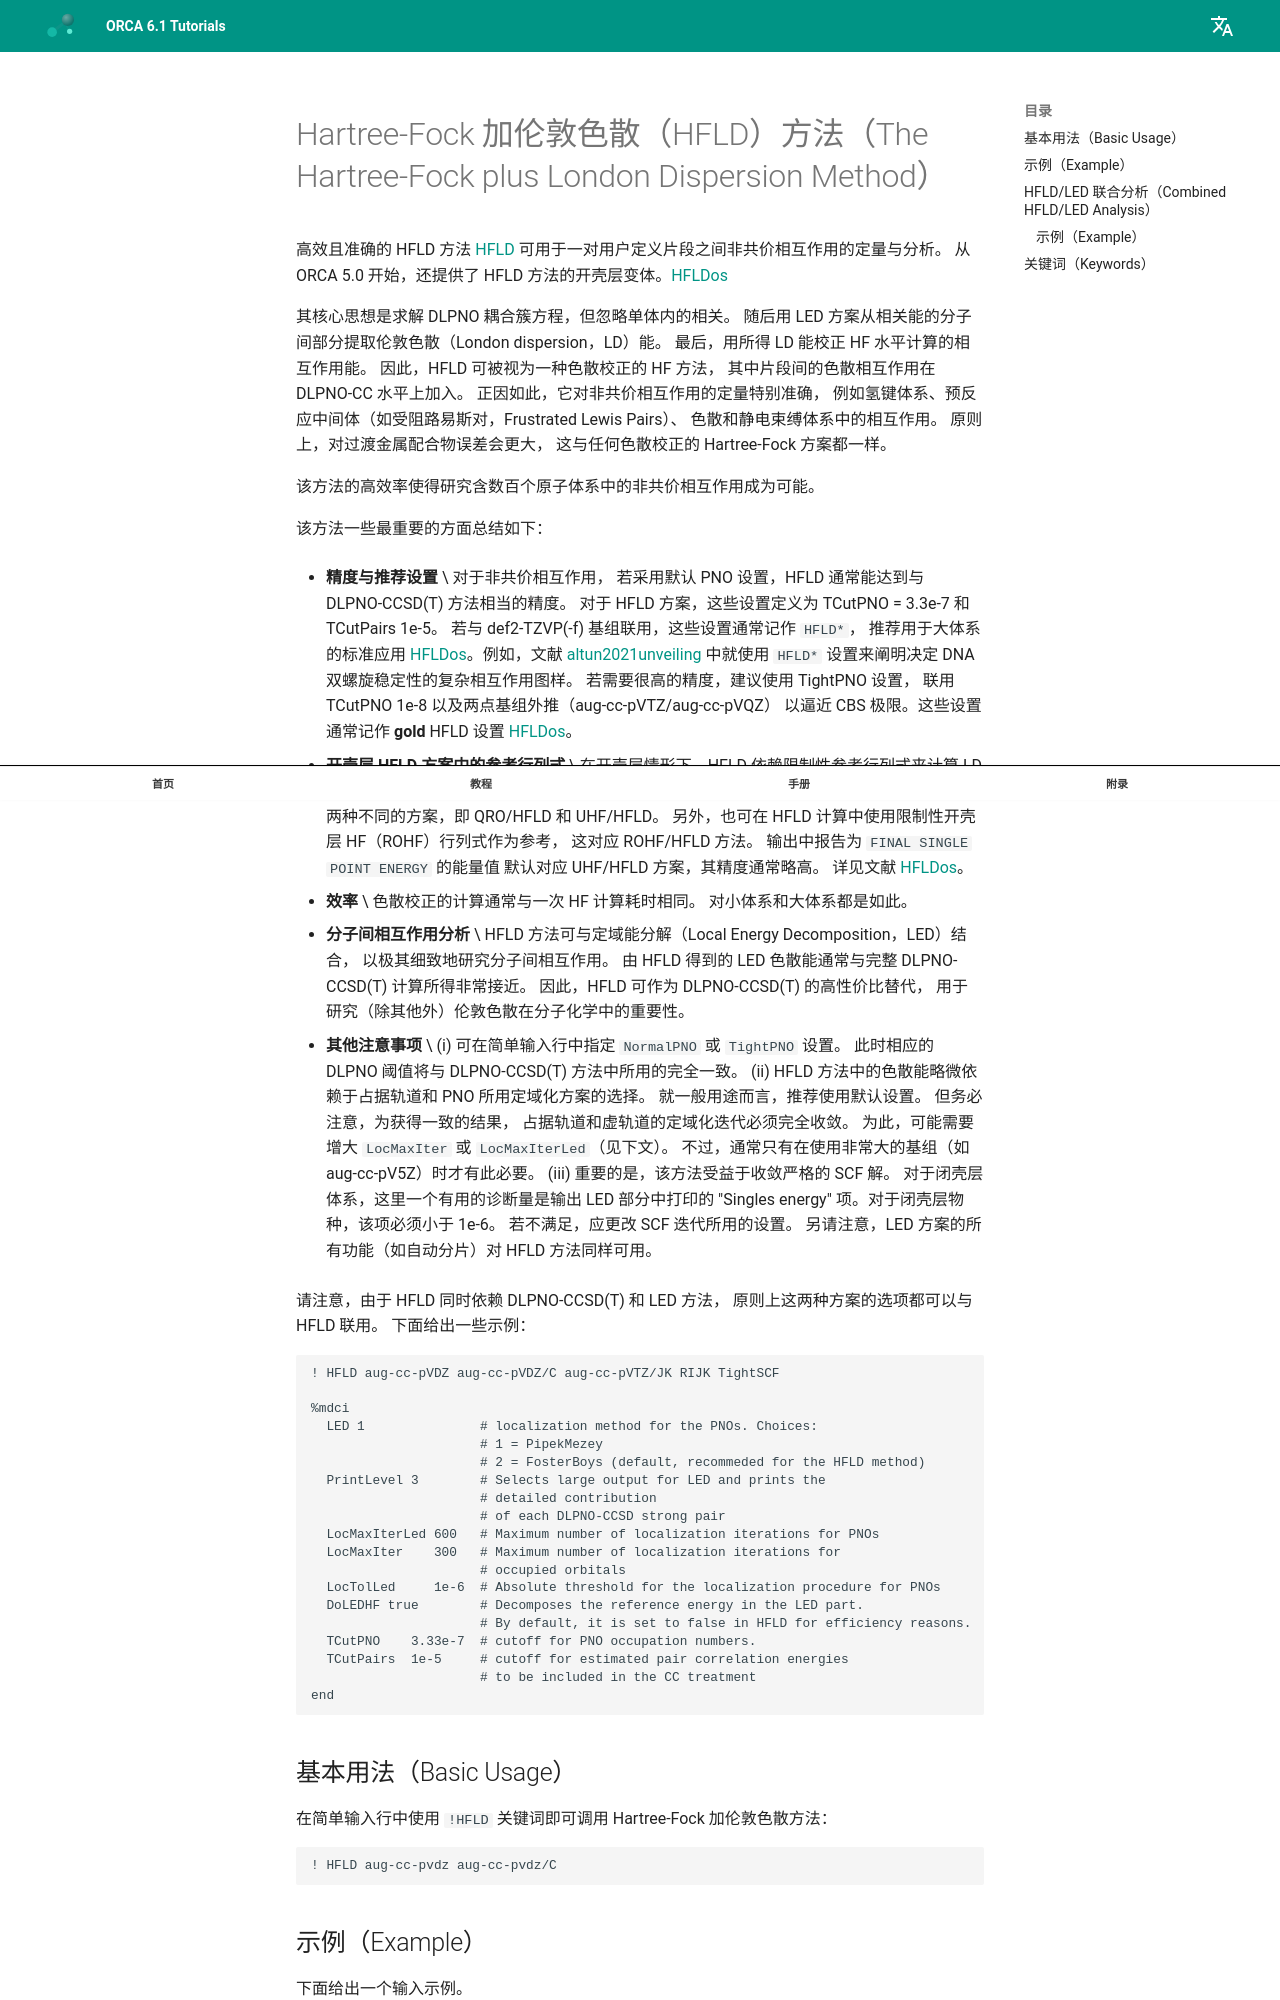

repository: wxyhgk/orca-docs · page: zh/manual/contents/spectroscopyproperties/hfld/index.html · generator: mkdocs



<a id="sec:spectroscopyproperties.hfld"></a>
# Hartree-Fock 加伦敦色散（HFLD）方法（The Hartree-Fock plus London Dispersion Method）

高效且准确的 HFLD 方法 [HFLD](../../bibliography.md)
可用于一对用户定义片段之间非共价相互作用的定量与分析。
从 ORCA 5.0 开始，还提供了 HFLD 方法的开壳层变体。[HFLDos](../../bibliography.md)

其核心思想是求解 DLPNO 耦合簇方程，但忽略单体内的相关。
随后用 LED 方案从相关能的分子间部分提取伦敦色散（London dispersion，LD）能。
最后，用所得 LD 能校正 HF 水平计算的相互作用能。
因此，HFLD 可被视为一种色散校正的 HF 方法，
其中片段间的色散相互作用在 DLPNO-CC 水平上加入。
正因如此，它对非共价相互作用的定量特别准确，
例如氢键体系、预反应中间体（如受阻路易斯对，Frustrated Lewis Pairs）、
色散和静电束缚体系中的相互作用。
原则上，对过渡金属配合物误差会更大，
这与任何色散校正的 Hartree-Fock 方案都一样。

该方法的高效率使得研究含数百个原子体系中的非共价相互作用成为可能。

该方法一些最重要的方面总结如下：

-   **精度与推荐设置** \
    对于非共价相互作用，
    若采用默认 PNO 设置，HFLD 通常能达到与 DLPNO-CCSD(T) 方法相当的精度。
    对于 HFLD 方案，这些设置定义为 TCutPNO = 3.3e-7 和 TCutPairs 1e-5。
    若与 def2-TZVP(-f) 基组联用，这些设置通常记作 `HFLD*`，
    推荐用于大体系的标准应用 [HFLDos](../../bibliography.md)。例如，文献 [altun2021unveiling](../../bibliography.md)
    中就使用 `HFLD*` 设置来阐明决定 DNA 双螺旋稳定性的复杂相互作用图样。
    若需要很高的精度，建议使用 TightPNO 设置，
    联用 TCutPNO 1e-8 以及两点基组外推（aug-cc-pVTZ/aug-cc-pVQZ）
    以逼近 CBS 极限。这些设置通常记作 **gold** HFLD 设置 [HFLDos](../../bibliography.md)。

-   **开壳层 HFLD 方案中的参考行列式** \
    在开壳层情形下，HFLD 依赖限制性参考行列式来计算 LD 能。
    若以 QRO 行列式作为参考，参考相互作用能原则上可在 UHF 或 QRO 水平计算。
    这导致两种不同的方案，即 QRO/HFLD 和 UHF/HFLD。
    另外，也可在 HFLD 计算中使用限制性开壳层 HF（ROHF）行列式作为参考，
    这对应 ROHF/HFLD 方法。
    输出中报告为 `FINAL SINGLE POINT ENERGY` 的能量值
    默认对应 UHF/HFLD 方案，其精度通常略高。
    详见文献 [HFLDos](../../bibliography.md)。

-   **效率** \
    色散校正的计算通常与一次 HF 计算耗时相同。
    对小体系和大体系都是如此。

-   **分子间相互作用分析** \
    HFLD 方法可与定域能分解（Local Energy Decomposition，LED）结合，
    以极其细致地研究分子间相互作用。
    由 HFLD 得到的 LED 色散能通常与完整 DLPNO-CCSD(T) 计算所得非常接近。
    因此，HFLD 可作为 DLPNO-CCSD(T) 的高性价比替代，
    用于研究（除其他外）伦敦色散在分子化学中的重要性。

-   **其他注意事项** \
     (i) 可在简单输入行中指定 `NormalPNO` 或 `TightPNO` 设置。
    此时相应的 DLPNO 阈值将与 DLPNO-CCSD(T) 方法中所用的完全一致。
    (ii) HFLD 方法中的色散能略微依赖于占据轨道和 PNO 所用定域化方案的选择。
    就一般用途而言，推荐使用默认设置。
    但务必注意，为获得一致的结果，
    占据轨道和虚轨道的定域化迭代必须完全收敛。
    为此，可能需要增大 `LocMaxIter` 或 `LocMaxIterLed`（见下文）。
    不过，通常只有在使用非常大的基组（如 aug-cc-pV5Z）时才有此必要。
    (iii) 重要的是，该方法受益于收敛严格的 SCF 解。
    对于闭壳层体系，这里一个有用的诊断量是输出 LED 部分中打印的
    "Singles energy" 项。对于闭壳层物种，该项必须小于 1e-6。
    若不满足，应更改 SCF 迭代所用的设置。
    另请注意，LED 方案的所有功能（如自动分片）对 HFLD 方法同样可用。

请注意，由于 HFLD 同时依赖 DLPNO-CCSD(T) 和 LED 方法，
原则上这两种方案的选项都可以与 HFLD 联用。
下面给出一些示例：

```orca
! HFLD aug-cc-pVDZ aug-cc-pVDZ/C aug-cc-pVTZ/JK RIJK TightSCF
